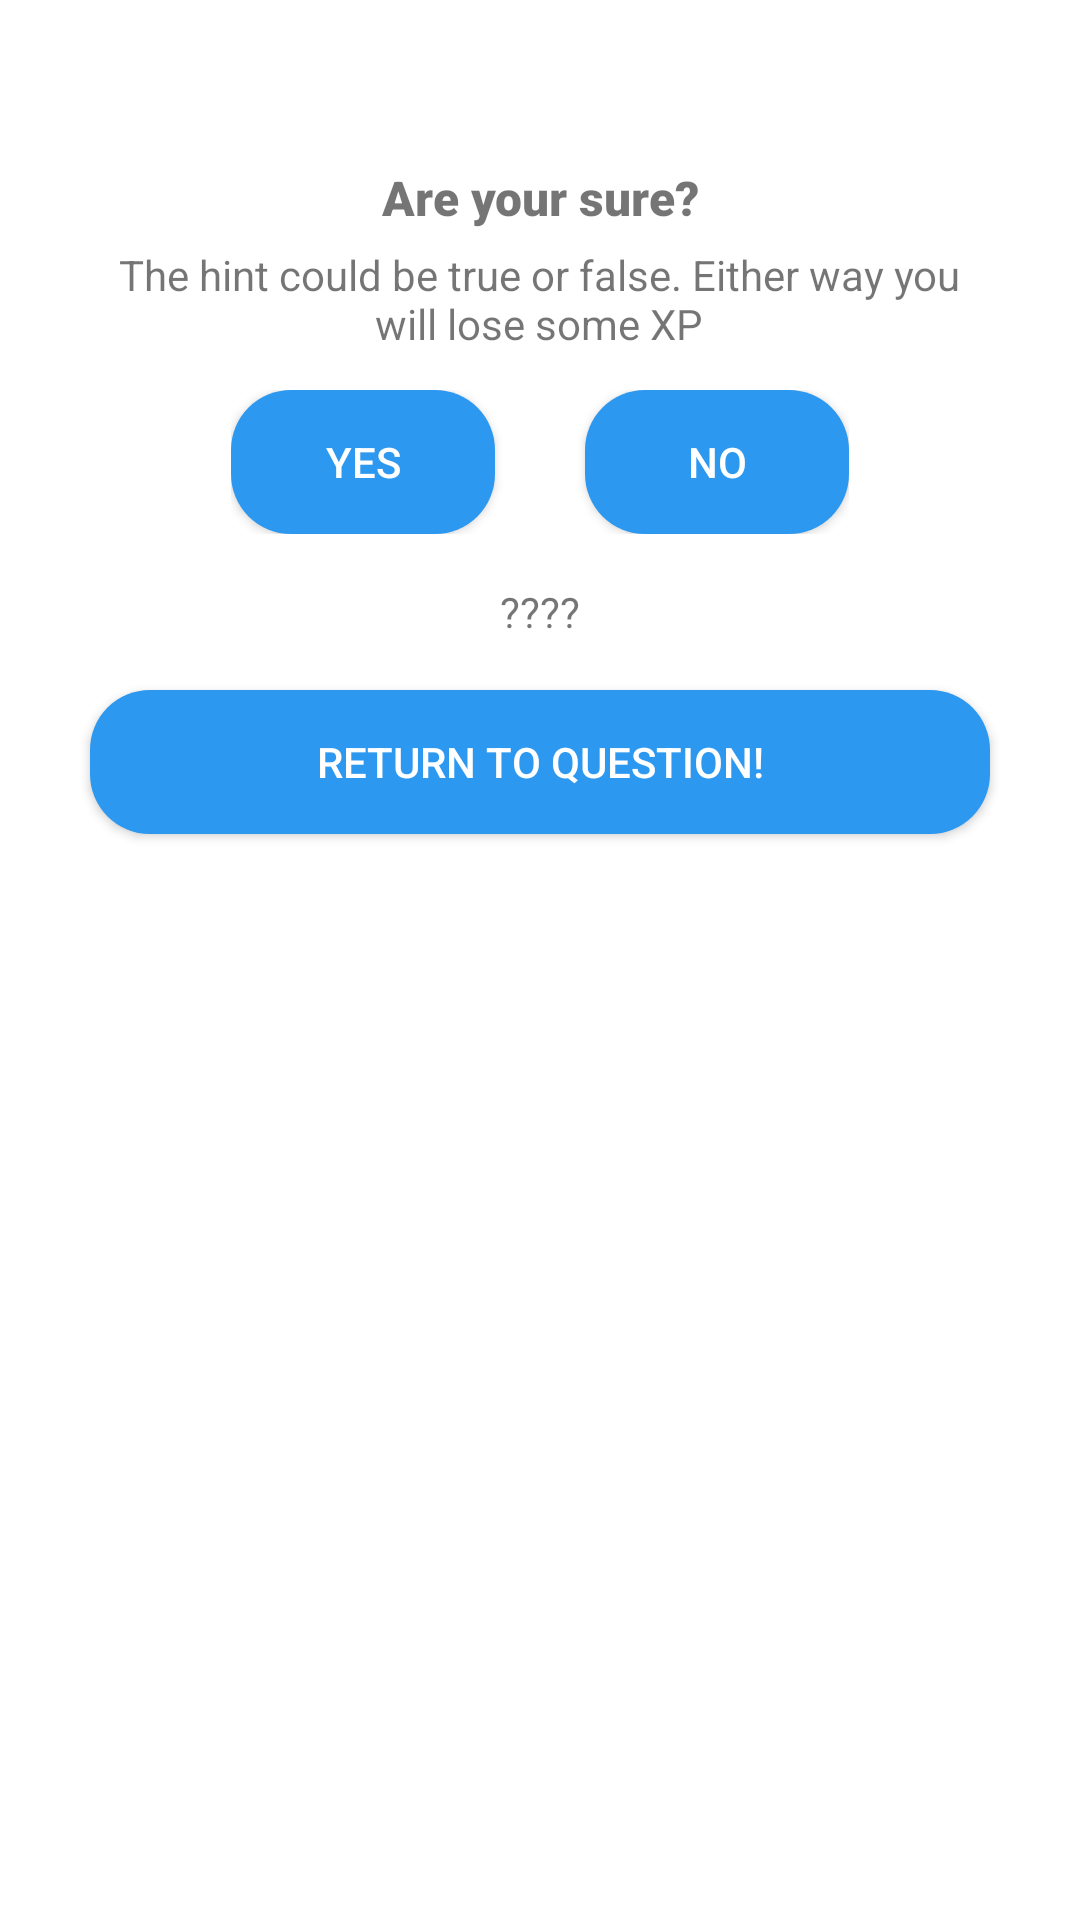

This screen was rendered from an Android layout file. Write that file and the resources it references.
<!-- AndroidManifest.xml: application theme AppTheme -->
<!-- res/layout/activity_question_hint.xml -->
<?xml version="1.0" encoding="utf-8"?>
<androidx.constraintlayout.widget.ConstraintLayout xmlns:android="http://schemas.android.com/apk/res/android"
    xmlns:app="http://schemas.android.com/apk/res-auto"
    xmlns:tools="http://schemas.android.com/tools"
    android:layout_width="match_parent"
    android:layout_height="match_parent"
    android:background="#FFFF">

    <LinearLayout
        android:layout_width="match_parent"
        android:layout_height="match_parent"
        android:orientation="vertical"
        android:layout_marginTop="50dp"
        app:layout_constraintBottom_toBottomOf="parent"
        app:layout_constraintEnd_toEndOf="parent"
        app:layout_constraintStart_toStartOf="parent"
        app:layout_constraintTop_toBottomOf="@+id/app_bar">

        <TextView
            android:id="@+id/confirmation_text"
            android:layout_width="match_parent"
            android:layout_height="32dp"
            android:fontFamily="sans-serif-black"
            android:gravity="center"
            android:text="@string/confirmation_cheat"
            android:textSize="16sp" />

        <TextView
            android:id="@+id/confirmation_info_text"
            android:layout_width="299dp"
            android:layout_height="32dp"
            android:layout_gravity="center"
            android:gravity="center"
            android:text="@string/confirmation_info_cheat" />

        <LinearLayout
            android:layout_width="wrap_content"
            android:layout_height="wrap_content"
            android:layout_gravity="center"
            android:layout_marginTop="16dp"
            android:orientation="horizontal">

            <Button
                android:id="@+id/yesButton"
                android:layout_width="match_parent"
                android:layout_height="wrap_content"
                android:background="@drawable/button_selector"
                android:onClick="onYesButtonClicked"
                android:text="@string/yes_cheat_button_text"
                android:textColor="#FFFF" />

            <Space
                android:layout_width="30dp"
                android:layout_height="wrap_content" />

            <Button
                android:id="@+id/noButton"
                android:layout_width="match_parent"
                android:layout_height="wrap_content"
                android:background="@drawable/button_selector"
                android:onClick="onNoButtonClicked"
                android:text="@string/no_cheat_button_text"
                android:textColor="#FFFF" />
        </LinearLayout>

        <Space
            android:layout_width="10dp"
            android:layout_height="10dp" />

        <TextView
            android:id="@+id/answer_text"
            android:layout_width="match_parent"
            android:layout_height="32dp"
            android:gravity="center"
            android:text="@string/empty_string"
            tools:text="@string/empty_string" />

        <Space
            android:layout_width="30dp"
            android:layout_height="10dp" />

        <Button
            android:id="@+id/returnButton"
            android:layout_width="match_parent"
            android:layout_height="wrap_content"
            android:layout_marginHorizontal="30dp"
            android:background="@drawable/button_selector"
            android:onClick="onReturnToQuestionButtonClicked"
            android:text="@string/return_to_question_button_text"
            android:textColor="#FFFF" />
    </LinearLayout>


</androidx.constraintlayout.widget.ConstraintLayout>
<!-- resources referenced by this layout -->
<resources>
  <!-- drawable button_selector (drawable) -->
  <?xml version="1.0" encoding="utf-8"?>
  <selector xmlns:android="http://schemas.android.com/apk/res/android">
  
      <item android:state_enabled="true">
          <shape>
              <corners android:radius="20dp"/>
              <solid android:color="@color/colorPrimary"/>
              <padding
                  android:bottom="5dp"
                  android:left="10dp"
                  android:right="10dp"
                  android:top="5dp"/>
          </shape>
      </item>
      <item android:state_enabled="false" >
          <shape>
              <corners android:radius="20dp"/>
              <solid android:color="@color/colorGray"/>
              <padding
                  android:bottom="5dp"
                  android:left="10dp"
                  android:right="10dp"
                  android:top="5dp"/>
          </shape>
      </item>
  
  </selector>
  <string name="confirmation_cheat">Are your sure?</string>ç
  <string name="confirmation_info_cheat">The hint could be true or false. Either way you will lose some XP</string>
  <string name="empty_string">"????"</string>
  <string name="no_cheat_button_text">No</string>
  <string name="return_to_question_button_text">Return to question!</string>
  <string name="yes_cheat_button_text">Yes</string>
  <style name="AppTheme" parent="Theme.AppCompat.Light">
          
          <item name="colorPrimary">@color/colorPrimary</item>
          <item name="colorPrimaryDark">@color/colorPrimaryDark</item>
          <item name="colorAccent">@color/colorAccent</item>
          <item name="android:colorAccent">@color/colorGray</item>
      </style>
  <color name="colorPrimary">#2C98F0</color>
  <color name="colorGray">#A0A5A8</color>
  <color name="colorPrimaryDark">#00574B</color>
  <color name="colorAccent">#D81B60</color>
</resources>
